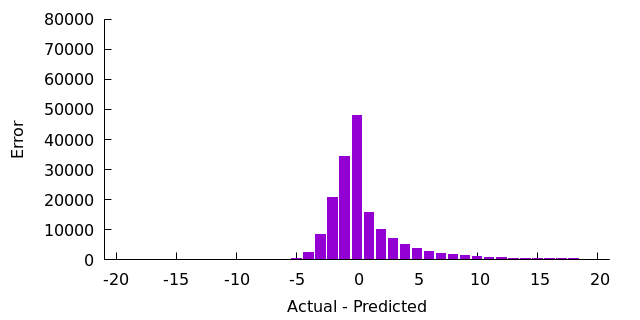

The data file committed next to this chart (first rows):
-8, 1
-7, 15
-6, 103
-5, 516
-4, 2311
-3, 8517
-2, 20832
-1, 34348
0, 47841
1, 15866
2, 10218
3, 7069
4, 5105
5, 3890
6, 2670
7, 2046
8, 1635
9, 1341
10, 1046
11, 900
12, 761
13, 606
14, 528
15, 446
16, 372
17, 358
18, 282
19, 230
20, 199
21, 183
22, 190
23, 158
24, 122
25, 129
26, 99
27, 115
28, 97
29, 79
30, 85
31, 57
32, 43
33, 57
34, 48
35, 40
36, 50
37, 50
38, 36
39, 50
40, 38
41, 32
42, 30
43, 25
44, 22
45, 17
46, 10
47, 7
48, 1
